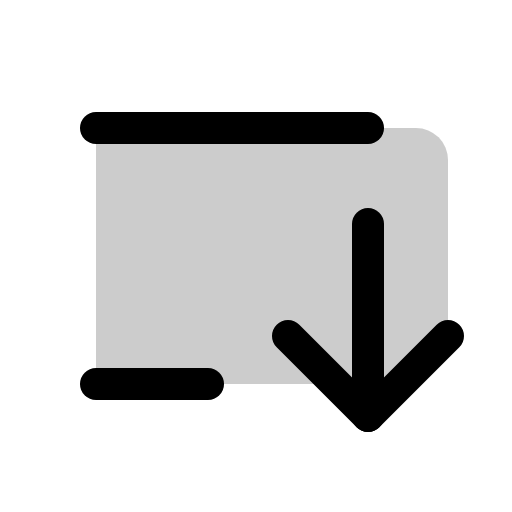
t = 0.00 s
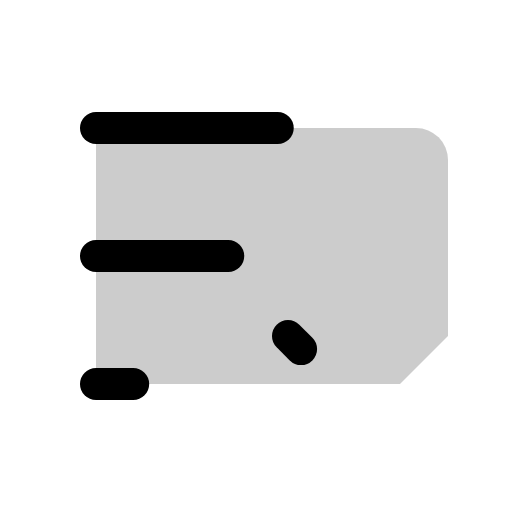
t = 1.20 s
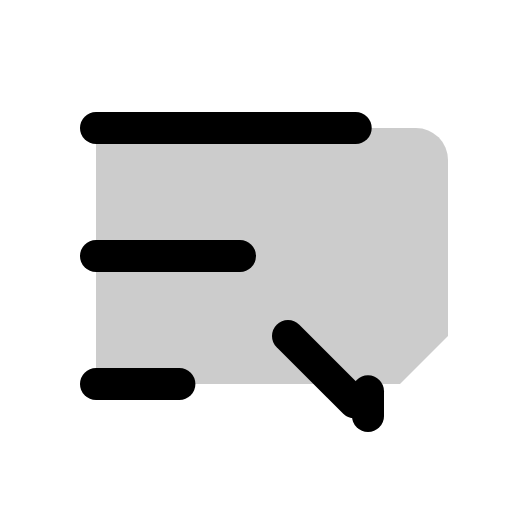
t = 1.58 s
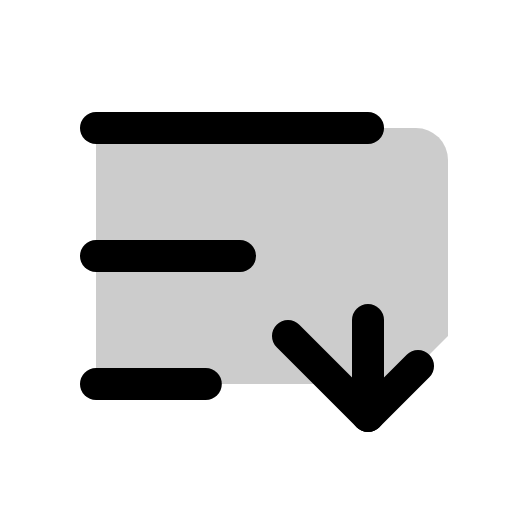
t = 1.95 s
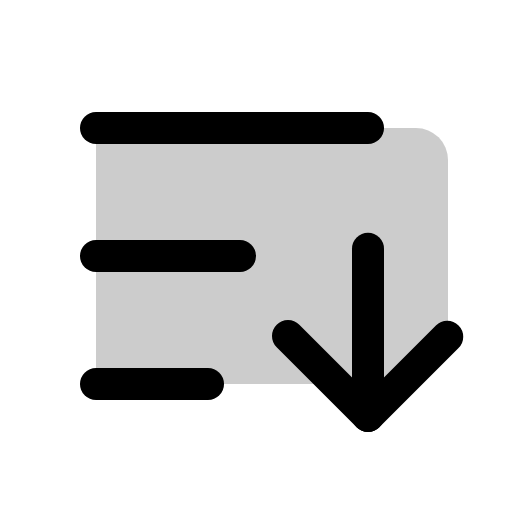
t = 2.33 s
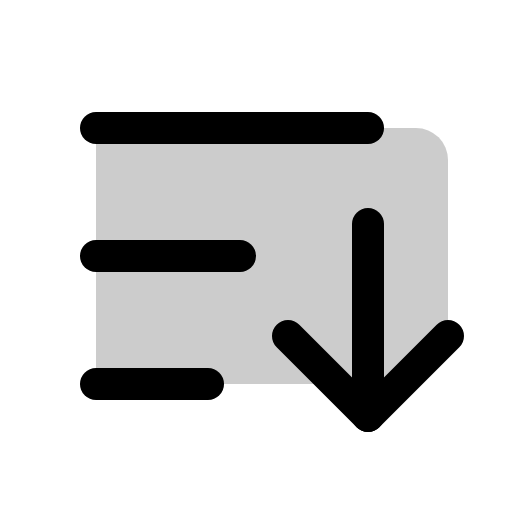
t = 2.70 s

The animated SVG that drew these frames (rendered in a browser with its animation timeline set to each time). Animation: 1 CSS @keyframes rule; one cycle of 2.70 s.

<svg xmlns="http://www.w3.org/2000/svg" viewBox="0 0 256 256">
  <style>
    .draw-line {
      stroke-dasharray: 1;
      stroke-dashoffset: 0;
    }
    svg:hover .draw-line {
      animation: phosphor-draw-in 1.5s ease-in-out forwards;
    }
    @keyframes phosphor-draw-in {
      from { stroke-dashoffset: 1; }
      to { stroke-dashoffset: 0; }
    }
  </style><rect width="256" height="256" fill="none"/><path d="M224,168V80a16,16,0,0,0-16-16H48V192H200Z" opacity="0.2"/><line x1="48" y1="128" x2="120" y2="128" stroke="currentColor" stroke-linecap="round" stroke-linejoin="round" stroke-width="16" class="draw-line" pathLength="1" style="animation-delay: 0s"/><line x1="48" y1="64" x2="184" y2="64" stroke="currentColor" stroke-linecap="round" stroke-linejoin="round" stroke-width="16" class="draw-line" pathLength="1" style="animation-delay: 0.3s"/><line x1="48" y1="192" x2="104" y2="192" stroke="currentColor" stroke-linecap="round" stroke-linejoin="round" stroke-width="16" class="draw-line" pathLength="1" style="animation-delay: 0.6s"/><polyline points="144 168 184 208 224 168" fill="none" stroke="currentColor" stroke-linecap="round" stroke-linejoin="round" stroke-width="16" class="draw-line" pathLength="1" style="animation-delay: 0.9s"/><line x1="184" y1="208" x2="184" y2="112" fill="none" stroke="currentColor" stroke-linecap="round" stroke-linejoin="round" stroke-width="16" class="draw-line" pathLength="1" style="animation-delay: 1.2s"/></svg>
